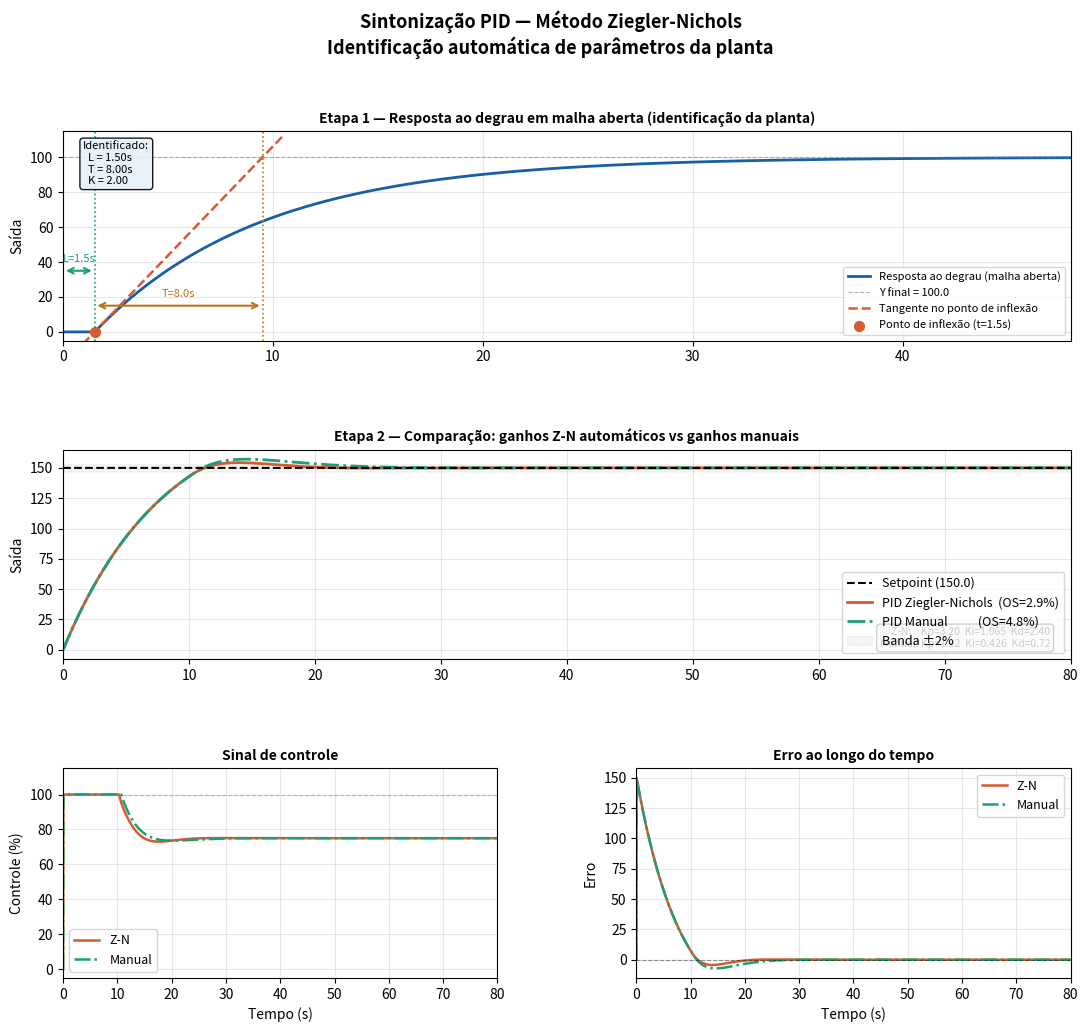

This chart was generated by the following Python code:
"""
Sintonização PID — Método Ziegler-Nichols (Malha Aberta)
=========================================================
O método analisa a resposta ao degrau da planta em malha aberta
e calcula automaticamente Kp, Ki, Kd usando as regras de Z-N.

Planta: FOPDT — G(s) = K * exp(-theta*s) / (tau*s + 1)
  K     = ganho estático
  tau   = constante de tempo
  theta = atraso de transporte (dead time)

Autor: Lucas Schumacher Salsa
"""

import numpy as np
import matplotlib.pyplot as plt
import matplotlib.gridspec as gridspec
from matplotlib.patches import FancyArrowPatch

# ── Parâmetros da planta (processo industrial genérico) ───────────────────────
K_planta = 2.0    # ganho estático
tau      = 8.0    # constante de tempo (s)
theta    = 1.5    # atraso de transporte (s)
dt       = 0.05   # passo de simulação (s)
T        = 80.0   # tempo total (s)

u_min = 0.0
u_max = 100.0
setpoint = 150.0

# ── ETAPA 1: Resposta ao degrau em malha aberta ───────────────────────────────
# Aplica degrau de 50% na entrada e observa a saída
u_degrau = 50.0
n = int(T / dt)
t = np.linspace(0, T, n)

saida_ma = np.zeros(n)   # saída malha aberta
atraso_amostras = int(theta / dt)

for i in range(1, n):
    if i <= atraso_amostras:
        u_ef = 0.0
    else:
        u_ef = u_degrau
    dY = (K_planta * u_ef - saida_ma[i-1]) / tau
    saida_ma[i] = saida_ma[i-1] + dY * dt

# ── ETAPA 2: Identificação dos parâmetros Z-N ─────────────────────────────────
# Ponto de inflexão = máxima derivada da resposta
derivada = np.diff(saida_ma) / dt
idx_inflexao = np.argmax(derivada)

# Reta tangente no ponto de inflexão
slope = derivada[idx_inflexao]
y_inf = saida_ma[idx_inflexao]
t_inf = t[idx_inflexao]

# Interseções da tangente com y=0 e y=y_final
y_final = K_planta * u_degrau
t_L = t_inf - y_inf / slope          # interseção com eixo y=0  → atraso L
t_T = t_inf + (y_final - y_inf) / slope  # interseção com y_final → L + T

L = max(t_L, 0.01)   # atraso aparente (dead time identificado)
T_id = t_T - t_L     # constante de tempo identificada

print("=" * 55)
print("IDENTIFICAÇÃO DA PLANTA (Ziegler-Nichols malha aberta)")
print("=" * 55)
print(f"  Ganho identificado (K):       {y_final/u_degrau:.3f}")
print(f"  Atraso identificado (L):      {L:.3f} s")
print(f"  Constante de tempo (T_id):    {T_id:.3f} s")
print(f"  Razão L/T:                    {L/T_id:.3f}")

# ── ETAPA 3: Cálculo automático dos ganhos Z-N ───────────────────────────────
R = slope / u_degrau   # taxa de subida normalizada

# Tabela Z-N malha aberta
Kp_zn = 1.2 / (R * L)
Ti_zn = 2.0 * L
Td_zn = 0.5 * L
Ki_zn = Kp_zn / Ti_zn
Kd_zn = Kp_zn * Td_zn

# Ganhos manuais (ajustados para comparação)
Kp_man = Kp_zn * 0.6
Ki_man = Ki_zn * 0.4
Kd_man = Kd_zn * 0.3

print()
print("GANHOS CALCULADOS AUTOMATICAMENTE (Ziegler-Nichols)")
print(f"  Kp = {Kp_zn:.4f}")
print(f"  Ki = {Ki_zn:.4f}  (Ti = {Ti_zn:.3f}s)")
print(f"  Kd = {Kd_zn:.4f}  (Td = {Td_zn:.3f}s)")
print()
print("GANHOS MANUAIS (para comparação)")
print(f"  Kp = {Kp_man:.4f}")
print(f"  Ki = {Ki_man:.4f}")
print(f"  Kd = {Kd_man:.4f}")

# ── ETAPA 4: Simulação malha fechada ─────────────────────────────────────────
def simular_mf(Kp, Ki, Kd, label):
    n2 = int(T / dt)
    t2      = np.linspace(0, T, n2)
    y       = np.zeros(n2)
    u_h     = np.zeros(n2)
    e_h     = np.zeros(n2)
    integ   = 0.0
    e_ant   = 0.0

    for i in range(1, n2):
        e = setpoint - y[i-1]
        e_h[i] = e

        integ += e * dt
        if Ki > 0:
            integ = np.clip(integ, u_min/Ki, u_max/Ki)

        deriv = (e - e_ant) / dt
        u = np.clip(Kp*e + Ki*integ + Kd*deriv, u_min, u_max)
        u_h[i] = u
        e_ant  = e

        dY = (K_planta * u - y[i-1]) / tau
        y[i] = y[i-1] + dY * dt

    return t2, y, u_h, e_h

t2, y_zn,  u_zn,  e_zn  = simular_mf(Kp_zn,  Ki_zn,  Kd_zn,  "Z-N")
t2, y_man, u_man, e_man = simular_mf(Kp_man, Ki_man, Kd_man, "Manual")

# Métricas
def metricas(y, sp):
    os_ = max(0, (np.max(y) - sp) / sp * 100)
    ef  = abs(sp - y[-1])
    return os_, ef

os_zn,  ef_zn  = metricas(y_zn,  setpoint)
os_man, ef_man = metricas(y_man, setpoint)

print()
print("MÉTRICAS MALHA FECHADA")
print(f"{'':20} {'Z-N':>12} {'Manual':>12}")
print(f"  Overshoot        {os_zn:>11.2f}%  {os_man:>11.2f}%")
print(f"  Erro final       {ef_zn:>11.4f}   {ef_man:>11.4f}")
print("=" * 55)

# ── PLOT ──────────────────────────────────────────────────────────────────────
fig = plt.figure(figsize=(13, 11), facecolor='white')
fig.suptitle('Sintonização PID — Método Ziegler-Nichols\n'
             'Identificação automática de parâmetros da planta',
             fontsize=13, fontweight='bold', y=0.99)

gs = gridspec.GridSpec(3, 2, figure=fig, hspace=0.52, wspace=0.32)

# --- Painel 1: Resposta malha aberta + tangente Z-N ---
ax1 = fig.add_subplot(gs[0, :])
ax1.plot(t, saida_ma, color='#185FA5', linewidth=2, label='Resposta ao degrau (malha aberta)')
ax1.axhline(y_final, color='gray', linewidth=0.8, linestyle='--', alpha=0.6, label=f'Y final = {y_final:.1f}')

# Reta tangente
t_tan = np.array([t_L - 1, t_T + 1])
y_tan = y_inf + slope * (t_tan - t_inf)
ax1.plot(t_tan, y_tan, color='#D85A30', linewidth=1.8,
         linestyle='--', label='Tangente no ponto de inflexão')

# Anotações L e T
ax1.axvline(t_L, color='#1D9E75', linewidth=1.2, linestyle=':')
ax1.axvline(t_T, color='#BA7517', linewidth=1.2, linestyle=':')
ax1.annotate('', xy=(t_T, y_final*0.15), xytext=(t_L, y_final*0.15),
             arrowprops=dict(arrowstyle='<->', color='#BA7517', lw=1.5))
ax1.text((t_L + t_T)/2, y_final*0.20, f'T={T_id:.1f}s',
         ha='center', fontsize=8, color='#BA7517')
ax1.annotate('', xy=(t_L, y_final*0.35), xytext=(0, y_final*0.35),
             arrowprops=dict(arrowstyle='<->', color='#1D9E75', lw=1.5))
ax1.text(t_L/2, y_final*0.40, f'L={L:.1f}s',
         ha='center', fontsize=8, color='#1D9E75')

ax1.scatter([t_inf], [y_inf], color='#D85A30', zorder=5, s=50,
            label=f'Ponto de inflexão (t={t_inf:.1f}s)')
ax1.set_ylabel('Saída', fontsize=10)
ax1.set_title('Etapa 1 — Resposta ao degrau em malha aberta (identificação da planta)',
              fontsize=10, fontweight='bold')
ax1.legend(fontsize=8, loc='lower right')
ax1.set_xlim(0, T*0.6)
ax1.set_ylim(-5, y_final * 1.15)
ax1.grid(True, alpha=0.3)

# Caixa de resultados identificação
id_txt = (f"Identificado:\n"
          f"  L = {L:.2f}s\n"
          f"  T = {T_id:.2f}s\n"
          f"  K = {y_final/u_degrau:.2f}")
ax1.text(0.02, 0.95, id_txt, transform=ax1.transAxes,
         fontsize=8, va='top',
         bbox=dict(boxstyle='round', facecolor='#E6F1FB', alpha=0.9))

# --- Painel 2: Resposta malha fechada ---
ax2 = fig.add_subplot(gs[1, :])
ax2.plot(t2, np.full_like(t2, setpoint), color='black',
         linewidth=1.5, linestyle='--', label=f'Setpoint ({setpoint})', zorder=5)
ax2.plot(t2, y_zn,  color='#D85A30', linewidth=2,
         label=f'PID Ziegler-Nichols  (OS={os_zn:.1f}%)')
ax2.plot(t2, y_man, color='#1D9E75', linewidth=2,
         label=f'PID Manual           (OS={os_man:.1f}%)', linestyle='-.')
ax2.fill_between(t2, setpoint*0.98, setpoint*1.02,
                 alpha=0.08, color='gray', label='Banda ±2%')
ax2.set_ylabel('Saída', fontsize=10)
ax2.set_title('Etapa 2 — Comparação: ganhos Z-N automáticos vs ganhos manuais',
              fontsize=10, fontweight='bold')
ax2.legend(fontsize=9, loc='lower right')
ax2.set_xlim(0, T)
ax2.grid(True, alpha=0.3)

# Caixa de ganhos
ganhos_txt = (f"Z-N:    Kp={Kp_zn:.2f}  Ki={Ki_zn:.3f}  Kd={Kd_zn:.2f}\n"
              f"Manual: Kp={Kp_man:.2f}  Ki={Ki_man:.3f}  Kd={Kd_man:.2f}")
ax2.text(0.98, 0.05, ganhos_txt, transform=ax2.transAxes,
         fontsize=7.5, ha='right', va='bottom',
         bbox=dict(boxstyle='round', facecolor='#F1EFE8', alpha=0.9))

# --- Painel 3: Sinal de controle Z-N ---
ax3 = fig.add_subplot(gs[2, 0])
ax3.plot(t2, u_zn,  color='#D85A30', linewidth=1.8, label='Z-N')
ax3.plot(t2, u_man, color='#1D9E75', linewidth=1.8,
         linestyle='-.', label='Manual')
ax3.axhline(u_max, color='gray', linewidth=0.8, linestyle='--', alpha=0.5)
ax3.set_ylabel('Controle (%)', fontsize=10)
ax3.set_xlabel('Tempo (s)', fontsize=10)
ax3.set_title('Sinal de controle', fontsize=10, fontweight='bold')
ax3.legend(fontsize=9)
ax3.set_xlim(0, T)
ax3.set_ylim(-5, 115)
ax3.grid(True, alpha=0.3)

# --- Painel 4: Erro ---
ax4 = fig.add_subplot(gs[2, 1])
ax4.plot(t2, e_zn,  color='#D85A30', linewidth=1.8, label='Z-N')
ax4.plot(t2, e_man, color='#1D9E75', linewidth=1.8,
         linestyle='-.', label='Manual')
ax4.axhline(0, color='black', linewidth=0.8, linestyle='--', alpha=0.4)
ax4.set_ylabel('Erro', fontsize=10)
ax4.set_xlabel('Tempo (s)', fontsize=10)
ax4.set_title('Erro ao longo do tempo', fontsize=10, fontweight='bold')
ax4.legend(fontsize=9)
ax4.set_xlim(0, T)
ax4.grid(True, alpha=0.3)

plt.savefig('resultado_ziegler_nichols.png', dpi=150,
            bbox_inches='tight', facecolor='white')
plt.close()
print("\nGráfico salvo: resultado_ziegler_nichols.png")
